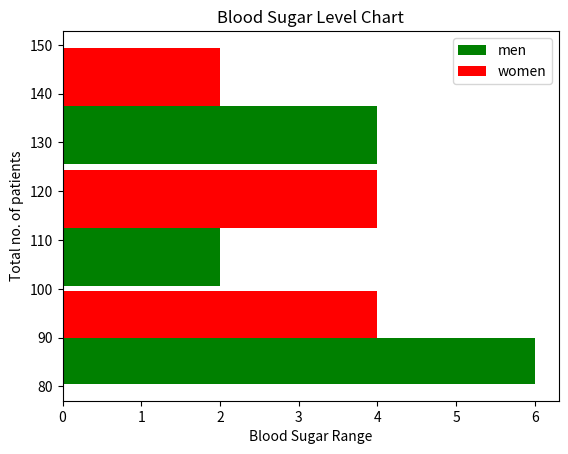

This chart was generated by the following Python code:

import matplotlib.pyplot as plt

blood_sugar_men = [113, 85, 90, 150, 149, 88, 93, 115, 135, 80, 77, 82, 129]
blood_sugar_women = [67, 98, 89, 120, 133, 150, 84, 69, 89, 79, 120, 112, 100]

type = [blood_sugar_men, blood_sugar_women]
colors = ['g', 'r']
label = ['men', 'women']
bins = [80, 100, 125, 150]
plt.xlabel("Blood Sugar Range")
plt.ylabel("Total no. of patients")
# Diabetic blood_sugar range
#
# 80 - 100 = normal
# 100 - 125 = pre-diabetic
# above 125 = diabetic

plt.hist(type, bins=bins, rwidth=0.95, color=colors,
            label=label, orientation="horizontal")

plt.title("Blood Sugar Level Chart")
plt.legend()
plt.show()